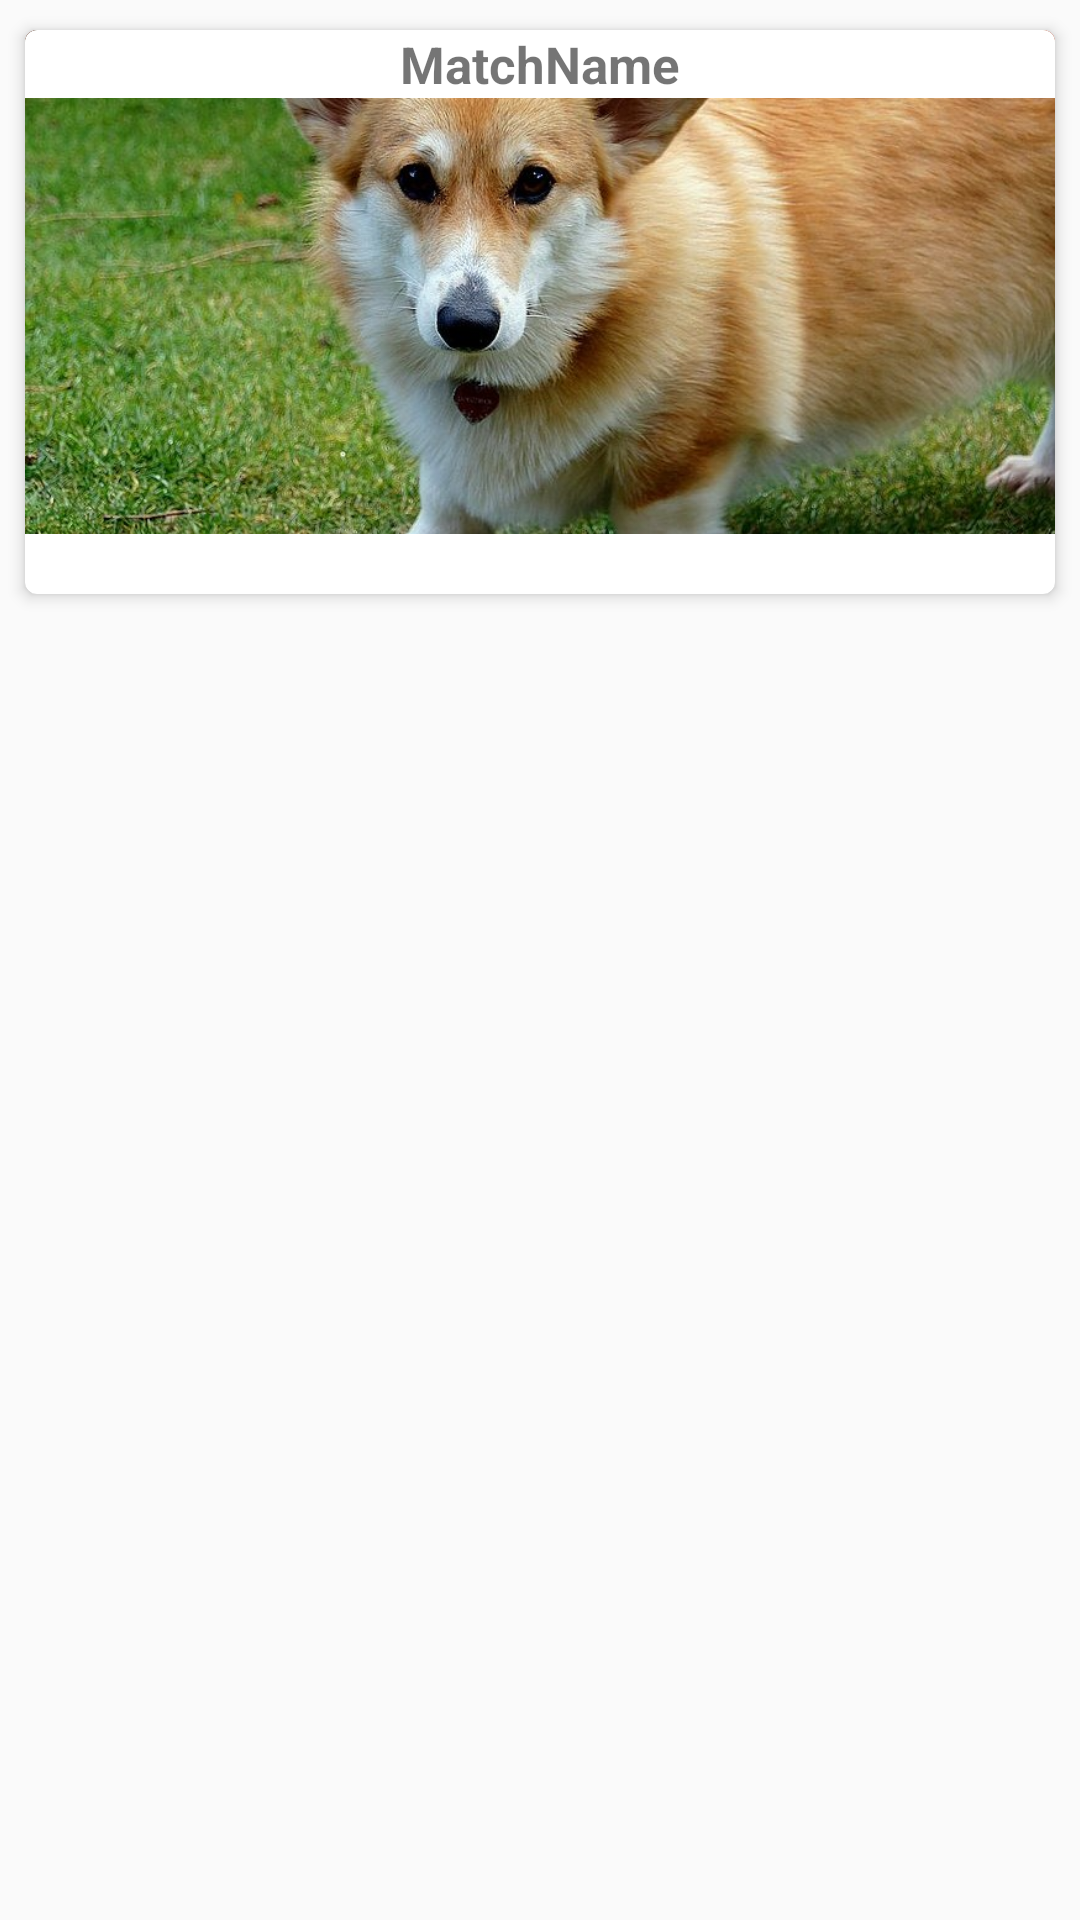

This screen was rendered from an Android layout file. Write that file and the resources it references.
<!-- AndroidManifest.xml: application theme AppTheme -->
<!-- res/layout/match_card.xml -->
<?xml version="1.0" encoding="utf-8"?>
<LinearLayout
    xmlns:android="http://schemas.android.com/apk/res/android"
    xmlns:app="http://schemas.android.com/apk/res-auto"
    android:layout_width="match_parent"
    android:layout_height="@dimen/dp200_cardHgt"
    android:orientation="vertical">

    <androidx.cardview.widget.CardView
        android:id="@+id/cardView"
        android:layout_width="wrap_content"
        android:layout_height="@dimen/dp200_cardHgt"
        android:layout_gravity="center"
        android:layout_margin="@dimen/dp4_marg"
        app:cardElevation="@dimen/dp3_marg"
        app:cardUseCompatPadding="true"
        app:cardCornerRadius="@dimen/dp4_marg">

        <RelativeLayout
            android:layout_width="match_parent"
            android:layout_height="match_parent"
            android:orientation="vertical">

            <ImageView
                android:id="@+id/ivImage"
                android:layout_width="match_parent"
                android:layout_height="@dimen/img_height_168"
                android:layout_gravity="top"
                android:background="@color/p_dark"
                android:src="@drawable/akika"
                android:scaleType="centerCrop"/>

            <TextView
                android:id="@+id/tvMatch"
                android:layout_width="match_parent"
                android:layout_height="wrap_content"
                android:background="@color/white"
                android:gravity="center"
                android:text="@string/matchname"
                android:textSize="@dimen/sp17_text"
                android:textStyle="bold" />

            <Button
                android:id="@+id/favBtn"
                android:layout_width="@dimen/dp40_layout"
                android:layout_height="@dimen/dp40_layout"
                android:layout_alignParentEnd="true"
                android:layout_alignParentBottom="true"
                android:layout_marginEnd="@dimen/dp10_marg"
                android:layout_marginBottom="@dimen/dp30_marg"
                android:background="@drawable/ic_shadow_favorite_24"
                android:onClick="DisplayToast"/>

        </RelativeLayout>
    </androidx.cardview.widget.CardView>

</LinearLayout>
<!-- resources referenced by this layout -->
<resources>
  <color name="p_dark">#960018</color>
  <color name="white">#FFFFFFFF</color>
  <dimen name="dp10_marg">10dp</dimen>
  <dimen name="dp200_cardHgt">200dp</dimen>
  <dimen name="dp30_marg">30dp</dimen>
  <dimen name="dp3_marg">3dp</dimen>
  <dimen name="dp40_layout">40dp</dimen>
  <dimen name="dp4_marg">4dp</dimen>
  <dimen name="img_height_168">168dp</dimen>
  <dimen name="sp17_text">17sp</dimen>
  <!-- drawable akika: jpg bitmap (drawable, 192755 bytes) -->
  <string name="matchname">MatchName</string>
  <style name="AppTheme" parent="Theme.AppCompat.Light.DarkActionBar">
          <item name="colorPrimary">#D21F3C</item>
          <item name="colorPrimaryDark">#960018</item>
          <item name="colorAccent">#FA8072</item>
      </style>
</resources>
